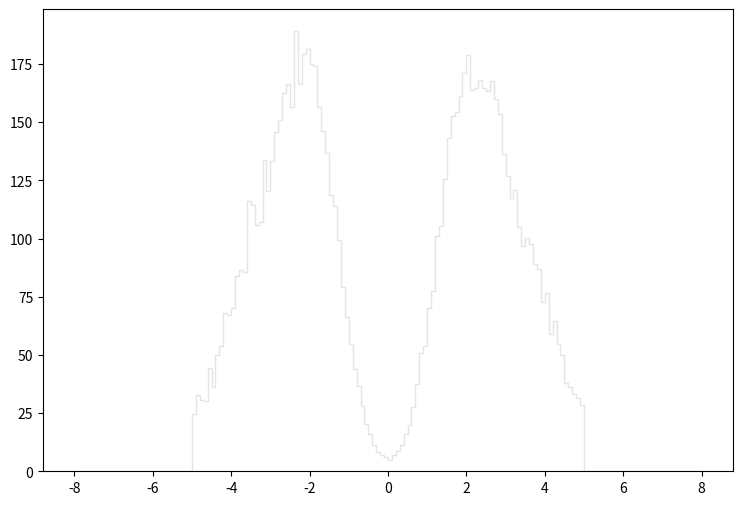

The matplotlib source for this figure: (Note: this script raises an exception after producing the figure.)
def selection_4():

    # Library import
    import numpy
    import matplotlib
    import matplotlib.pyplot   as plt
    import matplotlib.gridspec as gridspec

    # Library version
    matplotlib_version = matplotlib.__version__
    numpy_version      = numpy.__version__

    # Histo binning
    xBinning = numpy.linspace(-8.0,8.0,161,endpoint=True)

    # Creating data sequence: middle of each bin
    xData = numpy.array([-7.95,-7.85,-7.75,-7.65,-7.55,-7.45,-7.35,-7.25,-7.15,-7.05,-6.95,-6.85,-6.75,-6.65,-6.55,-6.45,-6.35,-6.25,-6.15,-6.05,-5.95,-5.85,-5.75,-5.65,-5.55,-5.45,-5.35,-5.25,-5.15,-5.05,-4.95,-4.85,-4.75,-4.65,-4.55,-4.45,-4.35,-4.25,-4.15,-4.05,-3.95,-3.85,-3.75,-3.65,-3.55,-3.45,-3.35,-3.25,-3.15,-3.05,-2.95,-2.85,-2.75,-2.65,-2.55,-2.45,-2.35,-2.25,-2.15,-2.05,-1.95,-1.85,-1.75,-1.65,-1.55,-1.45,-1.35,-1.25,-1.15,-1.05,-0.95,-0.85,-0.75,-0.65,-0.55,-0.45,-0.35,-0.25,-0.15,-0.05,0.05,0.15,0.25,0.35,0.45,0.55,0.65,0.75,0.85,0.95,1.05,1.15,1.25,1.35,1.45,1.55,1.65,1.75,1.85,1.95,2.05,2.15,2.25,2.35,2.45,2.55,2.65,2.75,2.85,2.95,3.05,3.15,3.25,3.35,3.45,3.55,3.65,3.75,3.85,3.95,4.05,4.15,4.25,4.35,4.45,4.55,4.65,4.75,4.85,4.95,5.05,5.15,5.25,5.35,5.45,5.55,5.65,5.75,5.85,5.95,6.05,6.15,6.25,6.35,6.45,6.55,6.65,6.75,6.85,6.95,7.05,7.15,7.25,7.35,7.45,7.55,7.65,7.75,7.85,7.95])

    # Creating weights for histo: y5_ETA_0
    y5_ETA_0_weights = numpy.array([0.0,0.0,0.0,0.0,0.0,0.0,0.0,0.0,0.0,0.0,0.0,0.0,0.0,0.0,0.0,0.0,0.0,0.0,0.0,0.0,0.0,0.0,0.0,0.0,0.0,0.0,0.0,0.0,0.0,0.0,2.80444751893,3.03781011247,3.83615660618,4.38066812446,4.99068758478,5.71534294368,6.09609060683,7.21786961441,7.94661696969,8.80228021269,9.76439136152,10.7305945067,11.7663975904,12.4910489493,14.1368714932,15.4961062907,16.5360053707,18.9924551975,19.9381903608,22.2759082927,23.5860151336,26.6279204425,29.059806291,31.5490120888,34.4926574846,36.7484954889,38.5703658771,39.262265265,40.9367637836,40.822123885,40.0606045587,39.7412728412,36.695275536,34.0177419048,30.3781011247,26.5665084968,22.5461200536,18.8655393098,15.3650984066,12.1184892789,9.21987584325,6.79617798747,4.53215199044,3.11150364728,1.91193710852,1.35104760474,0.773781715441,0.376655706776,0.24564502268,0.114634338584,0.110540262206,0.249739099058,0.409408437799,0.802440490087,1.35104760474,2.19442885861,3.22613794586,4.67953586005,6.62013414322,9.12161993017,11.7500216048,15.4510743306,18.943327241,22.8245158073,26.8940362071,30.521396998,34.5499734339,36.5396996736,38.558081888,40.1547644754,41.6245631751,40.5068841639,40.117924508,39.0002414968,36.8713193802,34.799713213,32.1508395564,29.1580662041,26.9677321419,24.0977786809,22.0384525027,20.2043021254,18.6526474981,17.2811287115,15.6107421893,13.7806878083,12.8472366341,11.7868655722,11.0826861952,9.87493126372,8.69174031048,7.98755693347,7.18511764338,6.38267835329,5.70715095093,4.91699564997,4.35201214981,3.92213253012,3.00505774145,2.8658586646,0.00409408437799,0.0,0.0,0.0,0.0,0.0,0.0,0.0,0.0,0.0,0.0,0.0,0.0,0.0,0.0,0.0,0.0,0.0,0.0,0.0,0.0,0.0,0.0,0.0,0.0,0.0,0.0,0.0,0.0,0.0])

    # Creating weights for histo: y5_ETA_1
    y5_ETA_1_weights = numpy.array([0.0,0.0,0.0,0.0,0.0,0.0,0.0,0.0,0.0,0.0,0.0,0.0,0.0,0.0,0.0,0.0,0.0,0.0,0.0,0.0,0.0,0.0,0.0,0.0,0.0,0.0,0.0,0.0,0.0,0.0,3.93611479101,4.26473215847,4.43522499762,4.3014525839,5.29733391243,5.21185718914,5.57721100316,5.68722408402,4.66509213722,4.94510140226,5.04095981651,4.74964364037,4.71473760768,4.88350016501,4.61655612987,4.20455279633,4.27712850628,3.77898357263,3.26841265209,2.49126498077,2.39286161034,2.18711828426,1.9689109211,1.66496128446,1.22724323938,0.984319280961,0.777774497949,0.534565363455,0.26743852725,0.157882569228,0.158031405507,0.121470991092,0.0607598877136,0.01214391491,0.0,0.0,0.0,0.0,0.0,0.0,0.0,0.0,0.0,0.0,0.0,0.0,0.0,0.0,0.0,0.0,0.0,0.0,0.0,0.0,0.0,0.0,0.0,0.0,0.0,0.0,0.0,0.0,0.0,0.0,0.0,0.0,0.0121713711182,0.0485590777727,0.0729028613824,0.0729094300449,0.303655048152,0.413100380285,0.534653079131,0.692819262377,0.923473439896,1.27589740254,1.4218663005,1.85912614132,2.06576104317,2.80647146249,2.90368926946,3.0494194526,3.60826964192,3.63322535251,4.20463290197,4.64223399281,4.88351618613,5.22536700534,5.09121809512,4.9823304985,5.15122523013,5.17566546093,5.22562734867,5.05435347953,5.07859344623,4.59291695547,4.34908339751,4.38652877899,3.92455194238,3.65781417927,0.0,0.0,0.0,0.0,0.0,0.0,0.0,0.0,0.0,0.0,0.0,0.0,0.0,0.0,0.0,0.0,0.0,0.0,0.0,0.0,0.0,0.0,0.0,0.0,0.0,0.0,0.0,0.0,0.0,0.0])

    # Creating weights for histo: y5_ETA_2
    y5_ETA_2_weights = numpy.array([0.0,0.0,0.0,0.0,0.0,0.0,0.0,0.0,0.0,0.0,0.0,0.0,0.0,0.0,0.0,0.0,0.0,0.0,0.0,0.0,0.0,0.0,0.0,0.0,0.0,0.0,0.0,0.0,0.0,0.0,3.70452284952,4.51797151678,6.26551425679,8.09246333568,9.91929671609,11.3447266528,13.3430251651,14.3368006405,16.3755398999,17.5102980924,18.1124466449,20.1201249973,20.5932697562,21.606833802,22.1989041913,21.9483013064,22.6599584602,21.6260728046,21.9758499384,20.4003921434,19.7586953748,19.5175549719,18.1228966959,16.3455533358,14.7788720962,13.7048266754,11.1746912236,9.71900200495,8.64445246948,7.55034989267,5.853375648,4.71927445744,3.72487958202,2.64032626102,1.76724577616,1.16476665669,0.883729702561,0.441776011384,0.381416533055,0.170698009624,0.0401193285656,0.0301184768247,0.0100697956324,0.0,0.0100230782432,0.0,0.0,0.0,0.0,0.0,0.0,0.0,0.0,0.0,0.0,0.0,0.0100325696498,0.0,0.0200494828175,0.0703875192098,0.160634391463,0.421673815518,0.522104632339,0.82335328267,1.31535069399,1.95762388884,2.43933074772,3.553301231,4.48781140503,5.69295558795,6.53545531449,8.03263896277,9.66863598193,11.5864786049,12.6602719682,14.5686603733,16.6461503558,17.9714887202,19.4062075912,19.6980611126,20.9640833509,20.9457575398,22.4602794301,21.5256052122,21.9375702733,22.3078838854,21.4264681522,21.1248133176,20.472335931,18.8441650868,18.7660272991,15.5213546279,14.2667700097,12.8610583978,11.0449891072,8.92558322201,7.51041326025,6.06385182446,4.60853036169,3.26316955075,0.0,0.0,0.0,0.0,0.0,0.0,0.0,0.0,0.0,0.0,0.0,0.0,0.0,0.0,0.0,0.0,0.0,0.0,0.0,0.0,0.0,0.0,0.0,0.0,0.0,0.0,0.0,0.0,0.0,0.0])

    # Creating weights for histo: y5_ETA_3
    y5_ETA_3_weights = numpy.array([0.0,0.0,0.0,0.0,0.0,0.0,0.0,0.0,0.0,0.0,0.0,0.0,0.0,0.0,0.0,0.0,0.0,0.0,0.0,0.0,0.0,0.0,0.0,0.0,0.0,0.0,0.0,0.0,0.0,0.0,0.308040025689,0.516998366614,0.709656430733,1.05595799183,1.55123194571,1.93579812975,3.30573370654,4.67014139023,5.7709099697,7.88199882099,9.8066781952,12.4248243868,15.1811536874,16.7658069003,19.3936056781,21.1768519144,23.5632791618,25.0156033806,26.1774481304,27.5844303818,28.1352209252,29.1622179084,28.531021647,27.9187405546,27.3534467567,25.7590353317,24.3219740617,22.24275987,20.6421490147,18.3817863304,16.5059589549,15.0048274253,12.8210801128,10.9569406541,9.13630283398,7.64553483445,6.14900209593,5.14865535069,3.91666928698,3.00868999155,2.08480261656,1.42472456604,1.08883244164,0.648938982298,0.412446558003,0.231033431798,0.154043291178,0.0660025643798,0.0275124869269,0.0164858047125,0.0110119311452,0.0385337862807,0.0275169597793,0.110038345104,0.225530279531,0.41799070126,0.610404200696,0.978992835813,1.38572990533,1.93591878708,3.00872533561,3.68016630009,5.03289744201,6.06679261183,7.58509241972,8.60273744443,11.0227659294,13.0794696076,14.7975852622,17.5234049154,19.1307839562,20.8297447523,21.995095471,24.8672192431,26.0051275292,27.2372622817,28.3708845921,29.1638185477,28.6788776548,28.3054005698,27.8429092524,26.1823272365,25.3241976987,23.8058450779,21.2251635958,18.8882749157,16.2964580217,14.4489221488,12.0947514394,9.80789289355,7.83800155311,5.88018407048,4.22423334592,3.19598144524,2.42552022155,1.41915157878,1.03408407776,0.742616600056,0.451078840476,0.324496141387,0.0,0.0,0.0,0.0,0.0,0.0,0.0,0.0,0.0,0.0,0.0,0.0,0.0,0.0,0.0,0.0,0.0,0.0,0.0,0.0,0.0,0.0,0.0,0.0,0.0,0.0,0.0,0.0,0.0,0.0])

    # Creating weights for histo: y5_ETA_4
    y5_ETA_4_weights = numpy.array([0.0,0.0,0.0,0.0,0.0,0.0,0.0,0.0,0.0,0.0,0.0,0.0,0.0,0.0,0.0,0.0,0.0,0.0,0.0,0.0,0.0,0.0,0.0,0.0,0.0,0.0,0.0,0.0,0.0,0.0,0.0167754902687,0.0157879160472,0.0315819046765,0.0365120277307,0.0513258655195,0.0789507032824,0.118418358978,0.175630180005,0.193426252888,0.291133619365,0.36216924286,0.598070783158,0.848618710292,1.20004365131,1.82674415431,2.42960125456,3.10563757978,3.87527825015,4.81476403406,5.52333617242,6.41059053452,7.24045398453,7.89477772197,8.59667603238,8.72178725876,9.14792219646,8.85585303869,9.02365271414,8.8571236714,8.47417822091,8.00558731584,7.50317834083,7.07379266772,6.47477151542,5.79959256666,5.2320967338,4.69518426868,4.13389730039,3.56655258063,2.89170792451,2.46524390497,2.07038096183,1.56217958515,1.24340910311,0.946382874452,0.702650669272,0.510213144997,0.358229319467,0.249648182893,0.209208793798,0.202294908453,0.236826817442,0.365182927116,0.563469490408,0.729244170138,0.929571241297,1.31439618603,1.63119337949,2.05271275388,2.48893018217,2.87469266946,3.47855946176,4.04007891175,4.73779255166,5.29947233385,5.87168995009,6.5062527435,6.95033286303,7.47945719138,7.97790195267,8.44542264029,8.6882617951,8.92501233449,9.1728257959,9.21823187582,8.92008211925,8.5241377354,7.8730086171,7.47138446495,6.45583628224,5.4810044625,4.69542075868,3.84981549215,3.07701467406,2.38827402589,1.77137302714,1.31056464721,0.878340693272,0.597059487787,0.42728451959,0.284239615213,0.184551945613,0.139142538803,0.0976930568278,0.0878399615356,0.0552575718869,0.0414516063766,0.0306072572388,0.0246765249549,0.00888474890999,0.0,0.0,0.0,0.0,0.0,0.0,0.0,0.0,0.0,0.0,0.0,0.0,0.0,0.0,0.0,0.0,0.0,0.0,0.0,0.0,0.0,0.0,0.0,0.0,0.0,0.0,0.0,0.0,0.0,0.0])

    # Creating weights for histo: y5_ETA_5
    y5_ETA_5_weights = numpy.array([0.0,0.0,0.0,0.0,0.0,0.0,0.0,0.0,0.0,0.0,0.0,0.0,0.0,0.0,0.0,0.0,0.0,0.0,0.0,0.0,0.0,0.0,0.0,0.0,0.0,0.0,0.0,0.0,0.0,0.0,0.00125909374465,0.00403076390904,0.00428457386403,0.00554696601382,0.00856989991166,0.00983431655563,0.013107023423,0.0184042444741,0.0249512185898,0.0315067187867,0.0345372705441,0.0511734514341,0.0728449414425,0.105119179581,0.131325136452,0.191312339322,0.292651516204,0.438620667258,0.622097453923,0.866877604731,1.14468621778,1.44842556053,1.80383191518,2.02092090658,2.32465664844,2.57336135723,2.74414584571,2.93796635728,2.94200494309,3.00854598576,2.95330330102,2.92576978009,2.80036756943,2.65489846043,2.49279129009,2.28609243492,2.11239003418,1.89159213744,1.7350327213,1.50137768613,1.28053457835,1.10912353694,0.960193583152,0.759988313067,0.627171492495,0.510945921845,0.392746589401,0.316347460382,0.249798895884,0.223094297294,0.238220229533,0.249306815767,0.302983598264,0.392725784322,0.505678636102,0.621628939558,0.766063395994,0.936503000283,1.12650618004,1.28159483716,1.51829941673,1.66723417168,1.94954628404,2.07859938589,2.30424126505,2.47969089228,2.61355276795,2.73354165723,2.93263305542,2.94451435564,3.01056207788,2.91729011021,2.87741717723,2.79047955576,2.61405289003,2.3468932764,2.06698134993,1.75902497781,1.4666184014,1.15957785283,0.874491463274,0.621887802747,0.422224664996,0.286609961461,0.202170229732,0.133357192477,0.0907601145343,0.0698268447254,0.0529401226783,0.0461278598057,0.0279881158961,0.0211712238935,0.0156289030136,0.0156310835458,0.0100867941854,0.00907837603063,0.00630263047143,0.00479002524465,0.00176424865291,0.00176500923857,0.0,0.0,0.0,0.0,0.0,0.0,0.0,0.0,0.0,0.0,0.0,0.0,0.0,0.0,0.0,0.0,0.0,0.0,0.0,0.0,0.0,0.0,0.0,0.0,0.0,0.0,0.0,0.0,0.0,0.0])

    # Creating weights for histo: y5_ETA_6
    y5_ETA_6_weights = numpy.array([0.0,0.0,0.0,0.0,0.0,0.0,0.0,0.0,0.0,0.0,0.0,0.0,0.0,0.0,0.0,0.0,0.0,0.0,0.0,0.0,0.0,0.0,0.0,0.0,0.0,0.0,0.0,0.0,0.0,0.0,0.000571060280776,0.000861045877697,0.00143070442833,0.000861312288396,0.00143061445849,0.00343224951106,0.0025761214849,0.00457072089582,0.0054381021499,0.0071530622958,0.00945391804969,0.0120297576291,0.0185969163196,0.0177432424708,0.0257665030764,0.0286232055107,0.04236450943,0.0544003750117,0.0896143213081,0.131958367597,0.20267546325,0.267436155486,0.397387495838,0.52825083049,0.657017667888,0.757546070799,0.927157816996,1.06961246624,1.16520342418,1.24801766488,1.26976137639,1.28407057995,1.22997071421,1.21234862113,1.12734111562,1.02872817065,0.937642502533,0.844529913843,0.734075638081,0.63021665158,0.521069837557,0.42604059133,0.368471088609,0.27201222159,0.200399126277,0.151732139435,0.0993670521959,0.0667152170806,0.0526760530039,0.0369338997686,0.0355316498023,0.0501170807705,0.0687163562993,0.110209757724,0.161484070591,0.214434021784,0.27744370096,0.329833240003,0.450372235371,0.530260356898,0.62963314717,0.746901638809,0.861205424217,0.95462990836,1.04939324372,1.13372497575,1.22653986423,1.24998900409,1.258396186,1.24120094984,1.17992448969,1.15925541795,1.06220694857,0.914368304037,0.814759692811,0.637024469601,0.52367466442,0.383288921676,0.268245484199,0.194056852205,0.130283529003,0.0815755059165,0.0595758701874,0.0463707665339,0.0266338223513,0.024899513691,0.0197479105067,0.0146140313814,0.0163310258454,0.00687259930691,0.00744461856624,0.00628972668563,0.00601140897763,0.00285851982507,0.00429369675422,0.000860232350391,0.000855086075421,0.000572868674603,0.000571706564142,0.000286302131617,0.0,0.0,0.0,0.0,0.0,0.0,0.0,0.0,0.0,0.0,0.0,0.0,0.0,0.0,0.0,0.0,0.0,0.0,0.0,0.0,0.0,0.0,0.0,0.0,0.0,0.0,0.0,0.0,0.0,0.0])

    # Creating weights for histo: y5_ETA_7
    y5_ETA_7_weights = numpy.array([0.0,0.0,0.0,0.0,0.0,0.0,0.0,0.0,0.0,0.0,0.0,0.0,0.0,0.0,0.0,0.0,0.0,0.0,0.0,0.0,0.0,0.0,0.0,0.0,0.0,0.0,0.0,0.0,0.0,0.0,0.0,6.48529792357e-05,0.000129583291113,0.000151097184415,0.000172749293278,6.4814506863e-05,0.000302607003887,0.000324072366679,0.000626589224516,0.000432087073372,0.000883955987006,0.00103673824458,0.0010348737175,0.00149013264227,0.00174963801607,0.00235437929142,0.00267662815983,0.00310788082695,0.00460110299354,0.00482955261315,0.00654451101222,0.00839997738944,0.0137088085959,0.0209851957307,0.0322578775295,0.0503745010687,0.0682584966706,0.0920873120322,0.118311682182,0.136324882931,0.156725591959,0.164642979952,0.174219583313,0.175157630282,0.166028781638,0.15765060526,0.140054984818,0.127376284478,0.103442068226,0.0867451842026,0.0709309016704,0.0505745322614,0.0376618126089,0.0262415737545,0.0170331401045,0.0095900477364,0.00520366919683,0.00215847528748,0.00103670765108,0.000302379061365,0.000583006899311,0.000797365907652,0.00276478772759,0.00591897453934,0.00950254613841,0.0162613583247,0.0241178945908,0.0378713194045,0.0504830032178,0.0689219146007,0.0840549260103,0.107206535413,0.12648362485,0.14367641692,0.158357356996,0.169637850614,0.171963836624,0.176178363517,0.168013880633,0.153512478297,0.139932024097,0.117058312629,0.0928702541528,0.0712894323331,0.0505236967624,0.0343534358195,0.0208185994606,0.0122000629526,0.00790308029345,0.00580783212933,0.00503275211887,0.00373555255843,0.00379808525126,0.00323955398932,0.00235463703117,0.00170628032258,0.00168332681656,0.00120929773244,0.000669705522723,0.0006479552213,0.000604669611127,0.000603253090215,0.000561552893831,0.000259106610586,0.000259359530814,0.000194608725483,0.00012967276662,0.000129673101892,0.000129660361585,6.4871377244e-05,0.0,0.0,0.0,0.0,0.0,0.0,0.0,0.0,0.0,0.0,0.0,0.0,0.0,0.0,0.0,0.0,0.0,0.0,0.0,0.0,0.0,0.0,0.0,0.0,0.0,0.0,0.0,0.0,0.0,0.0])

    # Creating weights for histo: y5_ETA_8
    y5_ETA_8_weights = numpy.array([0.0,0.0,0.0,0.0,0.0,0.0,0.0,0.0,0.0,0.0,0.0,0.0,0.0,0.0,0.0,0.0,0.0,0.0,0.0,0.0,0.0,0.0,0.0,0.0,0.0,0.0,0.0,0.0,0.0,0.0,0.0,0.0,0.0,0.0,0.0,2.83530402691e-05,2.84324441191e-05,0.0,2.84005756579e-05,2.84005756579e-05,0.000141479810811,5.68041064994e-05,0.000255476504213,0.000198874642156,0.000226190190266,0.000423114856819,0.000254406698087,0.000369126624387,0.000482120961127,0.000594538665832,0.000679725616889,0.00102064761359,0.000849995716325,0.00110444191586,0.0018157835411,0.00258277097456,0.00532592970705,0.00913596165708,0.0130855302437,0.0192275078853,0.0242104818651,0.0318344988799,0.0364832698217,0.0400239063532,0.0373869471145,0.0379388833204,0.0337140252835,0.0295127790143,0.0242113877253,0.017485642542,0.0126723287652,0.00774250056781,0.00577691595378,0.00278425211826,0.00175244757322,0.000763872462156,0.000198712032813,2.83716623802e-05,0.0,0.0,0.0,0.0,5.68118582872e-05,0.000226965963059,0.000737887637629,0.00167229081968,0.00314533544598,0.00592389400971,0.00884658830716,0.0133805377475,0.018064754556,0.0228051510363,0.0289967802156,0.0338274508692,0.0351780736779,0.0386609430546,0.0378546680159,0.035940095215,0.0300539191478,0.0249155381566,0.0176822290702,0.0132152791343,0.00856460588601,0.00592589878244,0.00294810590547,0.00175522158466,0.00135672771291,0.000709624203276,0.000653086196943,0.00042196441428,0.000509521006695,0.000395745402599,0.000426028905349,0.000342291182219,0.000227094417015,0.000368579098681,0.000141968990206,0.000255480068253,0.000170479338308,0.000170571706355,5.6884535011e-05,5.6805131161e-05,2.84005756579e-05,0.00014206906549,0.0,2.84112677791e-05,2.83716623802e-05,2.84520908918e-05,0.0,2.83716623802e-05,0.0,0.0,0.0,0.0,0.0,0.0,0.0,0.0,0.0,0.0,0.0,0.0,0.0,0.0,0.0,0.0,0.0,0.0,0.0,0.0,0.0,0.0,0.0,0.0,0.0,0.0,0.0,0.0,0.0,0.0])

    # Creating weights for histo: y5_ETA_9
    y5_ETA_9_weights = numpy.array([0.0,0.0,0.0,0.0,0.0,0.0,0.0,0.0,0.0,0.0,0.0,0.0,0.0,0.0,0.0,0.0,0.0,0.0,0.0,0.0,0.0,0.0,0.0,0.0,0.0,0.0,0.0,0.0,0.0,0.0,2.61044184661,10.4202956717,10.4180422915,2.60497489995,10.4224375366,2.59814015914,2.60470726297,0.0,5.21281459223,0.0,2.60491145153,2.60300492261,2.60874988872,2.61303900198,7.81121585124,7.81489585965,2.60300492261,0.0,13.0399694559,0.0,2.60491145153,5.22349315374,0.0,2.60667147227,2.60874988872,0.0,10.4310011508,2.60604506331,2.60197552005,0.0,0.0,0.0,0.0,0.0,0.0,0.0,0.0,0.0,0.0,0.0,0.0,0.0,0.0,0.0,0.0,0.0,0.0,0.0,0.0,0.0,0.0,0.0,0.0,0.0,0.0,0.0,0.0,0.0,0.0,0.0,0.0,0.0,0.0,0.0,0.0,0.0,0.0,0.0,0.0,0.0,2.60457267541,0.0,0.0,2.61044184661,0.0,5.21621388945,2.60966469959,0.0,5.21616389978,2.60470726297,0.0,2.60133257605,7.8155918696,0.0,0.0,10.4400492801,7.82094460911,2.6035159708,2.60470726297,0.0,10.4209378467,0.0,5.21501413749,5.21415662247,5.21675608505,5.21415662247,2.60604506331,5.22102827872,10.4298475431,7.82003710442,0.0,0.0,0.0,0.0,0.0,0.0,0.0,0.0,0.0,0.0,0.0,0.0,0.0,0.0,0.0,0.0,0.0,0.0,0.0,0.0,0.0,0.0,0.0,0.0,0.0,0.0,0.0,0.0,0.0,0.0])

    # Creating weights for histo: y5_ETA_10
    y5_ETA_10_weights = numpy.array([0.0,0.0,0.0,0.0,0.0,0.0,0.0,0.0,0.0,0.0,0.0,0.0,0.0,0.0,0.0,0.0,0.0,0.0,0.0,0.0,0.0,0.0,0.0,0.0,0.0,0.0,0.0,0.0,0.0,0.0,8.43199244658,7.37417326586,3.15627328046,7.37242648333,8.42784479996,7.37060659757,11.5899905786,13.6882957786,17.9047363926,17.9089917703,13.6950943793,16.8505723736,14.741898057,8.42060373229,24.2293973136,18.9630365157,9.48010813493,6.31498436139,15.8070621889,10.5403705027,15.7924299996,11.5844154952,17.9049980252,21.059929669,15.79371123,11.5888440121,28.4238569395,11.5821954654,21.0667744402,25.271884053,17.9023970891,17.8937516699,12.6357823536,7.3733498926,5.26706489752,3.15965565166,4.21191975613,5.26752660215,0.0,0.0,0.0,0.0,0.0,0.0,0.0,0.0,0.0,0.0,0.0,0.0,0.0,0.0,0.0,0.0,0.0,0.0,0.0,0.0,0.0,0.0,1.05407975795,0.0,5.26421387141,4.21098095671,4.21108099271,9.48257055964,6.31438029783,4.21168505628,10.5274273828,12.6333853371,13.6898078613,9.47827670655,16.851161047,17.9047787155,16.8577095577,8.4195379641,21.0647929578,24.2179316485,16.8502222476,12.6317770659,15.8025182458,14.7498009013,11.5816529624,13.7046247325,11.5831727402,11.5876897505,16.8499221395,13.6906889476,18.9571805619,17.9103268662,15.8055962767,14.747727078,22.1197957402,15.80666974,15.805076859,8.42579790942,13.6961409098,10.5363883002,6.32292183355,8.43101517178,0.0,0.0,0.0,0.0,0.0,0.0,0.0,0.0,0.0,0.0,0.0,0.0,0.0,0.0,0.0,0.0,0.0,0.0,0.0,0.0,0.0,0.0,0.0,0.0,0.0,0.0,0.0,0.0,0.0,0.0])

    # Creating weights for histo: y5_ETA_11
    y5_ETA_11_weights = numpy.array([0.0,0.0,0.0,0.0,0.0,0.0,0.0,0.0,0.0,0.0,0.0,0.0,0.0,0.0,0.0,0.0,0.0,0.0,0.0,0.0,0.0,0.0,0.0,0.0,0.0,0.0,0.0,0.0,0.0,0.0,2.7636220316,2.30392106087,1.61246244355,1.84179516933,3.22420521088,1.15151347048,6.45030471103,7.36958830745,8.98089458134,8.52074751125,9.67294415543,14.5112394385,14.508288497,14.971855278,18.428760285,18.4274192973,18.6564438648,20.726348733,20.2698596008,21.1918559117,21.4253837389,27.6366698735,26.2597982265,27.6360512516,33.849980938,28.0984422668,31.7867195305,33.4066288747,34.7800462295,34.7826283033,36.6203693862,37.5448209726,30.6385074258,32.9384051393,31.7874803201,26.4849957919,26.4914279221,20.496751652,15.8924222266,11.9820097678,8.98113280839,6.21977393375,5.7608448955,4.14560019057,1.15200452559,1.38244039629,0.0,0.0,0.230000568406,0.229459447194,0.0,0.460966263746,0.461235614005,0.691040951503,1.6116132794,1.38323038792,2.76498991594,7.36739431318,12.4421568379,8.52329116134,14.5138599361,14.9661570407,21.6573784598,18.6546610043,27.1796850753,33.62351539,37.0846969567,35.2425525158,32.474473333,37.5460313197,40.7715218039,35.2411423654,28.0959908336,28.0972319197,30.8599663634,34.3181739345,32.715751224,29.2505812754,29.4738230735,25.7981641586,21.4223098415,16.8202819967,21.4247920137,16.8148335136,16.3575374833,13.8241542087,13.585773466,17.2814127139,14.2837595044,9.67406612798,8.2920072792,8.29606098139,5.52895007625,5.2982925007,3.91405886952,3.45270260504,2.07207849787,1.84486560859,2.30382269615,1.8429928366,0.0,0.0,0.0,0.0,0.0,0.0,0.0,0.0,0.0,0.0,0.0,0.0,0.0,0.0,0.0,0.0,0.0,0.0,0.0,0.0,0.0,0.0,0.0,0.0,0.0,0.0,0.0,0.0,0.0,0.0])

    # Creating weights for histo: y5_ETA_12
    y5_ETA_12_weights = numpy.array([0.0,0.0,0.0,0.0,0.0,0.0,0.0,0.0,0.0,0.0,0.0,0.0,0.0,0.0,0.0,0.0,0.0,0.0,0.0,0.0,0.0,0.0,0.0,0.0,0.0,0.0,0.0,0.0,0.0,0.0,0.0830911992433,0.359813453512,0.276973626443,0.22161165571,0.359907015974,0.470673045158,0.526358483482,0.692223723688,0.775457767266,0.941506900799,0.941107182878,0.913886354013,1.27379060005,2.21473889601,2.82416830431,3.29489290115,4.07041337681,5.31729091925,6.36851827333,7.94726556267,9.44275687973,11.5470274383,14.4017789725,16.1436911939,16.9483283694,17.9430720035,20.4913179895,21.0727402133,23.5097999855,24.1995692334,27.1375344213,27.6917842902,26.0574996775,26.1407864269,26.693728268,23.287573749,25.1442461781,22.2911835387,18.9124976045,17.5007508466,15.3120932563,12.8217890567,11.1051833268,9.16565887523,7.72461614075,6.00920302454,4.59641753863,3.54508246461,2.71338873319,2.27045126432,1.85569410122,2.35456207127,3.18439109359,3.71107312161,5.34399392297,6.72946086264,9.19265426165,10.6330352879,13.4574521175,14.5927702734,17.776152262,18.1654482784,22.8736021721,24.1457708176,27.636170024,26.8051222275,28.3274973639,27.6085821779,27.5799171324,26.6371483695,25.3384152173,22.4566336725,21.7649100771,19.8832004562,18.5524052333,17.8890889249,15.6449055527,13.845520896,12.0183829662,10.2184981813,7.67130631182,5.98077650177,4.81824751958,4.07020563121,2.76937848034,2.40957772239,2.10506922499,1.55065931496,1.16316799227,0.720169353864,0.941293384489,0.858189374267,0.498540578378,0.775228862394,0.636777577517,0.664466603407,0.249253669541,0.304648610269,0.304870128632,0.138511223329,0.0,0.0,0.0,0.0,0.0,0.0,0.0,0.0,0.0,0.0,0.0,0.0,0.0,0.0,0.0,0.0,0.0,0.0,0.0,0.0,0.0,0.0,0.0,0.0,0.0,0.0,0.0,0.0,0.0,0.0])

    # Creating weights for histo: y5_ETA_13
    y5_ETA_13_weights = numpy.array([0.0,0.0,0.0,0.0,0.0,0.0,0.0,0.0,0.0,0.0,0.0,0.0,0.0,0.0,0.0,0.0,0.0,0.0,0.0,0.0,0.0,0.0,0.0,0.0,0.0,0.0,0.0,0.0,0.0,0.0,0.0201381283105,0.0201727966049,0.0503384787489,0.0807282152891,0.0403182129639,0.171412839465,0.141117010128,0.0806257214169,0.181368762886,0.171334679543,0.191634959349,0.161383732142,0.1713752159,0.201585664018,0.322676864313,0.483978370761,0.554461689379,0.796507249423,1.17974998206,1.39167381278,2.12726244262,2.75289559775,3.82115178678,5.08097867167,5.87771348298,6.94547389052,7.71293392749,9.41674739708,9.81124867805,12.3802827697,12.7740255111,12.995088227,15.5254489351,14.5282909673,14.7495782109,14.4689124865,13.4895771654,13.3778351782,12.7538544257,11.1104146408,10.102685665,9.12463682699,8.27734808135,6.38266784063,5.62584252901,4.38535233588,3.75111066641,2.89345420136,2.72170262844,2.45985596834,2.18805059339,2.79279356763,3.0343198618,3.86153643567,4.74885786784,5.48472685391,6.83574051621,7.93405125829,9.41549125549,10.575280116,11.5648041412,12.7635091179,13.2874475981,14.0146322159,14.8711083933,14.6792706915,14.7287335424,15.7075227151,14.2770929896,13.087235619,10.9584397127,10.0211881691,9.23400610228,7.96461130215,7.07731414325,6.21111652218,4.84021455811,3.84110077172,2.78259333377,2.21788304605,1.45163121097,1.11929073406,0.816348218324,0.574782115997,0.413475390796,0.312460913513,0.191576339408,0.211712410559,0.20164258483,0.161250775319,0.231860800393,0.121018744591,0.181537280046,0.070596553411,0.131027826468,0.0402782045507,0.0907159366906,0.0706077191141,0.0504680737244,0.0100724654469,0.0,0.0,0.0,0.0,0.0,0.0,0.0,0.0,0.0,0.0,0.0,0.0,0.0,0.0,0.0,0.0,0.0,0.0,0.0,0.0,0.0,0.0,0.0,0.0,0.0,0.0,0.0,0.0,0.0,0.0])

    # Creating weights for histo: y5_ETA_14
    y5_ETA_14_weights = numpy.array([0.0,0.0,0.0,0.0,0.0,0.0,0.0,0.0,0.0,0.0,0.0,0.0,0.0,0.0,0.0,0.0,0.0,0.0,0.0,0.0,0.0,0.0,0.0,0.0,0.0,0.0,0.0,0.0,0.0,0.0,0.0113211000875,0.0169797206578,0.0141262505944,0.0311415905255,0.0395854089616,0.0311352807817,0.0339503691351,0.0396119175804,0.036779739055,0.0565812425505,0.0480883658563,0.065078389864,0.0820358263534,0.110331872469,0.0820295935576,0.121660478843,0.164102778211,0.172586959771,0.175364901431,0.254625402359,0.373480045858,0.594144714174,0.814758750643,1.21654900107,1.50247311811,1.98029693567,2.58302405565,3.15735771322,3.69783690207,4.31159029935,4.99064954507,5.8649915143,5.98929731476,6.1648813259,6.22148049735,6.22425832359,6.19863076047,5.64972152305,5.14337997191,4.59755635311,3.99772286626,3.5536515612,2.61712360405,2.19810236666,1.73985414454,1.26735590465,0.976082356024,0.625267525516,0.464118977052,0.376263450833,0.319676898864,0.446993793715,0.625260215447,0.913775944343,1.33821317342,1.80204359511,2.19558462499,2.81500101734,3.50250762495,4.03704719033,4.4929223332,5.13762810179,5.55092016875,5.78865515641,6.09696693703,6.50981655245,6.39086633941,6.09391209765,5.78838583808,4.93136873249,4.65392852769,3.55900291648,3.06962149502,2.50374905,2.13319395514,1.50799760661,1.13453464323,0.794972702172,0.616715514211,0.330928941883,0.251883433933,0.155561539639,0.1386172228,0.132910521212,0.107525729332,0.118784813102,0.0537723292817,0.0763835655432,0.0877168272771,0.0650558825461,0.0622780563078,0.0480991001155,0.0594272448012,0.0367986298124,0.0197824665367,0.0226153837638,0.0283150599903,0.0141389431827,0.0113149403925,0.0141478730092,0.0,0.0,0.0,0.0,0.0,0.0,0.0,0.0,0.0,0.0,0.0,0.0,0.0,0.0,0.0,0.0,0.0,0.0,0.0,0.0,0.0,0.0,0.0,0.0,0.0,0.0,0.0,0.0,0.0,0.0])

    # Creating weights for histo: y5_ETA_15
    y5_ETA_15_weights = numpy.array([0.0,0.0,0.0,0.0,0.0,0.0,0.0,0.0,0.0,0.0,0.0,0.0,0.0,0.0,0.0,0.0,0.0,0.0,0.0,0.0,0.0,0.0,0.0,0.0,0.0,0.0,0.0,0.0,0.0,0.0,0.00152608439442,0.0,0.00151080020176,0.00152460028573,0.0,0.00458249518185,0.00304259888731,0.00304808630831,0.00304283875519,0.00761650608985,0.00608279436929,0.00458288629648,0.00607886668035,0.00459008587791,0.00305711148524,0.0030398079122,0.00914086650769,0.0167623223836,0.0167235772211,0.0152242020567,0.0151958432919,0.0213152984545,0.0334583207059,0.0471479827298,0.0609629786784,0.12335885485,0.178264023231,0.231635927723,0.376216237148,0.47221904577,0.600174147439,0.681102736421,0.822440102919,0.821174238552,0.83768234824,0.851423705929,0.836254366267,0.769425755188,0.668895824236,0.624632873188,0.490464956938,0.365466729155,0.274153396793,0.176765853314,0.123465791026,0.0852578143984,0.0396174190586,0.0396583502092,0.00916638821448,0.00457166213366,0.0015450457736,0.0137334763157,0.0334795779634,0.0487168723166,0.0669901969582,0.138743839287,0.187285773473,0.292369294935,0.3837652222,0.482867643824,0.636795947449,0.6564658231,0.720387660778,0.824013541725,0.880215650953,0.92879575131,0.871338530412,0.83929265344,0.682428981326,0.632074567579,0.449438095449,0.388615279966,0.287822085147,0.201142456806,0.0868694784555,0.0700180150209,0.0412256209832,0.0334554375648,0.0182860033727,0.0152542268991,0.0121566580909,0.0121733661299,0.00914519712741,0.00763714181777,0.00762492746141,0.00607840112396,0.00761601926439,0.00454354087342,0.0060908234446,0.00303227866012,0.00763845931872,0.00152269670363,0.00151846061313,0.00153117006626,0.00303689759395,0.00151846061313,0.00304667664138,0.0,0.0,0.0,0.0,0.0,0.0,0.0,0.0,0.0,0.0,0.0,0.0,0.0,0.0,0.0,0.0,0.0,0.0,0.0,0.0,0.0,0.0,0.0,0.0,0.0,0.0,0.0,0.0,0.0,0.0,0.0,0.0,0.0])

    # Creating weights for histo: y5_ETA_16
    y5_ETA_16_weights = numpy.array([0.0,0.0,0.0,0.0,0.0,0.0,0.0,0.0,0.0,0.0,0.0,0.0,0.0,0.0,0.0,0.0,0.0,0.0,0.0,0.0,0.0,0.0,0.0,0.0,0.0,0.0,0.0,0.0,0.0,0.0,0.000180820862679,0.0,0.0,0.0,0.0,0.000180751848362,0.0007216648493,0.00054240863209,0.000541520920025,0.000721484611015,0.0,0.000541656868988,0.000361052985474,0.00090204755579,0.000360488855048,0.00126606072402,0.00108264901302,0.0010831446683,0.000903219489766,0.0009041333903,0.0016241252586,0.00144562658136,0.00198635375971,0.00325012337783,0.00180667005426,0.00505462094456,0.0119219961409,0.0209396333309,0.0386417018101,0.0648151506828,0.0933496440614,0.134870344371,0.156558363262,0.18886857912,0.204945757098,0.198059614783,0.196434427736,0.180918876875,0.158156399029,0.121345271183,0.0944265293005,0.0606647405386,0.03863761949,0.0236582351623,0.00993176109604,0.00325057397355,0.00180473441832,0.000541618356534,0.0,0.0,0.0,0.0,0.00126442702572,0.00180415557613,0.00505536423492,0.0111917615003,0.0204037787482,0.0388197833975,0.0613873882257,0.0960551824684,0.117163126777,0.147894717145,0.172620559896,0.200443343124,0.209269819898,0.210006216531,0.189237875042,0.170632816607,0.133620846313,0.0942581143391,0.0691565440865,0.0389957467999,0.0213071114646,0.0108322438908,0.0039733837981,0.00288824688056,0.00126323121402,0.000540939381969,0.00162529103058,0.000542264980637,0.00144602364476,0.00162400047825,0.00126372070731,0.000722850262635,0.000721525049092,0.000722586452325,0.000361275664483,0.000904168051508,0.000180751848362,0.000722651923497,0.000541901423071,0.000180467741989,0.000180182788341,0.0,0.000540711388242,0.0,0.000542173706121,0.0,0.0,0.0,0.0,0.0,0.0,0.0,0.0,0.0,0.0,0.0,0.0,0.0,0.0,0.0,0.0,0.0,0.0,0.0,0.0,0.0,0.0,0.0,0.0,0.0,0.0,0.0,0.0,0.0,0.0,0.0,0.0,0.0])

    # Creating a new Canvas
    fig   = plt.figure(figsize=(12,6),dpi=80)
    frame = gridspec.GridSpec(1,1,right=0.7)
    pad   = fig.add_subplot(frame[0])

    # Creating a new Stack
    pad.hist(x=xData, bins=xBinning, weights=y5_ETA_0_weights+y5_ETA_1_weights+y5_ETA_2_weights+y5_ETA_3_weights+y5_ETA_4_weights+y5_ETA_5_weights+y5_ETA_6_weights+y5_ETA_7_weights+y5_ETA_8_weights+y5_ETA_9_weights+y5_ETA_10_weights+y5_ETA_11_weights+y5_ETA_12_weights+y5_ETA_13_weights+y5_ETA_14_weights+y5_ETA_15_weights+y5_ETA_16_weights,\
             label="$bg\_dip\_1600\_inf$", histtype="step", rwidth=1.0,\
             color=None, edgecolor="#e5e5e5", linewidth=1, linestyle="solid",\
             bottom=None, cumulative=False, normed=False, align="mid", orientation="vertical")

    pad.hist(x=xData, bins=xBinning, weights=y5_ETA_0_weights+y5_ETA_1_weights+y5_ETA_2_weights+y5_ETA_3_weights+y5_ETA_4_weights+y5_ETA_5_weights+y5_ETA_6_weights+y5_ETA_7_weights+y5_ETA_8_weights+y5_ETA_9_weights+y5_ETA_10_weights+y5_ETA_11_weights+y5_ETA_12_weights+y5_ETA_13_weights+y5_ETA_14_weights+y5_ETA_15_weights,\
             label="$bg\_dip\_1200\_1600$", histtype="step", rwidth=1.0,\
             color=None, edgecolor="#f2f2f2", linewidth=1, linestyle="solid",\
             bottom=None, cumulative=False, normed=False, align="mid", orientation="vertical")

    pad.hist(x=xData, bins=xBinning, weights=y5_ETA_0_weights+y5_ETA_1_weights+y5_ETA_2_weights+y5_ETA_3_weights+y5_ETA_4_weights+y5_ETA_5_weights+y5_ETA_6_weights+y5_ETA_7_weights+y5_ETA_8_weights+y5_ETA_9_weights+y5_ETA_10_weights+y5_ETA_11_weights+y5_ETA_12_weights+y5_ETA_13_weights+y5_ETA_14_weights,\
             label="$bg\_dip\_800\_1200$", histtype="step", rwidth=1.0,\
             color=None, edgecolor="#ccc6aa", linewidth=1, linestyle="solid",\
             bottom=None, cumulative=False, normed=False, align="mid", orientation="vertical")

    pad.hist(x=xData, bins=xBinning, weights=y5_ETA_0_weights+y5_ETA_1_weights+y5_ETA_2_weights+y5_ETA_3_weights+y5_ETA_4_weights+y5_ETA_5_weights+y5_ETA_6_weights+y5_ETA_7_weights+y5_ETA_8_weights+y5_ETA_9_weights+y5_ETA_10_weights+y5_ETA_11_weights+y5_ETA_12_weights+y5_ETA_13_weights,\
             label="$bg\_dip\_600\_800$", histtype="step", rwidth=1.0,\
             color=None, edgecolor="#ccc6aa", linewidth=1, linestyle="solid",\
             bottom=None, cumulative=False, normed=False, align="mid", orientation="vertical")

    pad.hist(x=xData, bins=xBinning, weights=y5_ETA_0_weights+y5_ETA_1_weights+y5_ETA_2_weights+y5_ETA_3_weights+y5_ETA_4_weights+y5_ETA_5_weights+y5_ETA_6_weights+y5_ETA_7_weights+y5_ETA_8_weights+y5_ETA_9_weights+y5_ETA_10_weights+y5_ETA_11_weights+y5_ETA_12_weights,\
             label="$bg\_dip\_400\_600$", histtype="step", rwidth=1.0,\
             color=None, edgecolor="#c1bfa8", linewidth=1, linestyle="solid",\
             bottom=None, cumulative=False, normed=False, align="mid", orientation="vertical")

    pad.hist(x=xData, bins=xBinning, weights=y5_ETA_0_weights+y5_ETA_1_weights+y5_ETA_2_weights+y5_ETA_3_weights+y5_ETA_4_weights+y5_ETA_5_weights+y5_ETA_6_weights+y5_ETA_7_weights+y5_ETA_8_weights+y5_ETA_9_weights+y5_ETA_10_weights+y5_ETA_11_weights,\
             label="$bg\_dip\_200\_400$", histtype="step", rwidth=1.0,\
             color=None, edgecolor="#bab5a3", linewidth=1, linestyle="solid",\
             bottom=None, cumulative=False, normed=False, align="mid", orientation="vertical")

    pad.hist(x=xData, bins=xBinning, weights=y5_ETA_0_weights+y5_ETA_1_weights+y5_ETA_2_weights+y5_ETA_3_weights+y5_ETA_4_weights+y5_ETA_5_weights+y5_ETA_6_weights+y5_ETA_7_weights+y5_ETA_8_weights+y5_ETA_9_weights+y5_ETA_10_weights,\
             label="$bg\_dip\_100\_200$", histtype="step", rwidth=1.0,\
             color=None, edgecolor="#b2a596", linewidth=1, linestyle="solid",\
             bottom=None, cumulative=False, normed=False, align="mid", orientation="vertical")

    pad.hist(x=xData, bins=xBinning, weights=y5_ETA_0_weights+y5_ETA_1_weights+y5_ETA_2_weights+y5_ETA_3_weights+y5_ETA_4_weights+y5_ETA_5_weights+y5_ETA_6_weights+y5_ETA_7_weights+y5_ETA_8_weights+y5_ETA_9_weights,\
             label="$bg\_dip\_0\_100$", histtype="step", rwidth=1.0,\
             color=None, edgecolor="#b7a39b", linewidth=1, linestyle="solid",\
             bottom=None, cumulative=False, normed=False, align="mid", orientation="vertical")

    pad.hist(x=xData, bins=xBinning, weights=y5_ETA_0_weights+y5_ETA_1_weights+y5_ETA_2_weights+y5_ETA_3_weights+y5_ETA_4_weights+y5_ETA_5_weights+y5_ETA_6_weights+y5_ETA_7_weights+y5_ETA_8_weights,\
             label="$bg\_vbf\_1600\_inf$", histtype="step", rwidth=1.0,\
             color=None, edgecolor="#ad998c", linewidth=1, linestyle="solid",\
             bottom=None, cumulative=False, normed=False, align="mid", orientation="vertical")

    pad.hist(x=xData, bins=xBinning, weights=y5_ETA_0_weights+y5_ETA_1_weights+y5_ETA_2_weights+y5_ETA_3_weights+y5_ETA_4_weights+y5_ETA_5_weights+y5_ETA_6_weights+y5_ETA_7_weights,\
             label="$bg\_vbf\_1200\_1600$", histtype="step", rwidth=1.0,\
             color=None, edgecolor="#9b8e82", linewidth=1, linestyle="solid",\
             bottom=None, cumulative=False, normed=False, align="mid", orientation="vertical")

    pad.hist(x=xData, bins=xBinning, weights=y5_ETA_0_weights+y5_ETA_1_weights+y5_ETA_2_weights+y5_ETA_3_weights+y5_ETA_4_weights+y5_ETA_5_weights+y5_ETA_6_weights,\
             label="$bg\_vbf\_800\_1200$", histtype="step", rwidth=1.0,\
             color=None, edgecolor="#876656", linewidth=1, linestyle="solid",\
             bottom=None, cumulative=False, normed=False, align="mid", orientation="vertical")

    pad.hist(x=xData, bins=xBinning, weights=y5_ETA_0_weights+y5_ETA_1_weights+y5_ETA_2_weights+y5_ETA_3_weights+y5_ETA_4_weights+y5_ETA_5_weights,\
             label="$bg\_vbf\_600\_800$", histtype="step", rwidth=1.0,\
             color=None, edgecolor="#afcec6", linewidth=1, linestyle="solid",\
             bottom=None, cumulative=False, normed=False, align="mid", orientation="vertical")

    pad.hist(x=xData, bins=xBinning, weights=y5_ETA_0_weights+y5_ETA_1_weights+y5_ETA_2_weights+y5_ETA_3_weights+y5_ETA_4_weights,\
             label="$bg\_vbf\_400\_600$", histtype="step", rwidth=1.0,\
             color=None, edgecolor="#84c1a3", linewidth=1, linestyle="solid",\
             bottom=None, cumulative=False, normed=False, align="mid", orientation="vertical")

    pad.hist(x=xData, bins=xBinning, weights=y5_ETA_0_weights+y5_ETA_1_weights+y5_ETA_2_weights+y5_ETA_3_weights,\
             label="$bg\_vbf\_200\_400$", histtype="step", rwidth=1.0,\
             color=None, edgecolor="#89a8a0", linewidth=1, linestyle="solid",\
             bottom=None, cumulative=False, normed=False, align="mid", orientation="vertical")

    pad.hist(x=xData, bins=xBinning, weights=y5_ETA_0_weights+y5_ETA_1_weights+y5_ETA_2_weights,\
             label="$bg\_vbf\_100\_200$", histtype="step", rwidth=1.0,\
             color=None, edgecolor="#829e8c", linewidth=1, linestyle="solid",\
             bottom=None, cumulative=False, normed=False, align="mid", orientation="vertical")

    pad.hist(x=xData, bins=xBinning, weights=y5_ETA_0_weights+y5_ETA_1_weights,\
             label="$bg\_vbf\_0\_100$", histtype="step", rwidth=1.0,\
             color=None, edgecolor="#adbcc6", linewidth=1, linestyle="solid",\
             bottom=None, cumulative=False, normed=False, align="mid", orientation="vertical")

    pad.hist(x=xData, bins=xBinning, weights=y5_ETA_0_weights,\
             label="$signal$", histtype="step", rwidth=1.0,\
             color=None, edgecolor="#7a8e99", linewidth=1, linestyle="solid",\
             bottom=None, cumulative=False, normed=False, align="mid", orientation="vertical")


    # Axis
    plt.rc('text',usetex=False)
    plt.xlabel(r"\eta [ j_{2} ] ",\
               fontsize=16,color="black")
    plt.ylabel(r"$\mathrm{Events}$ $(\mathcal{L}_{\mathrm{int}} = 40.0\ \mathrm{fb}^{-1})$ ",\
               fontsize=16,color="black")

    # Boundary of y-axis
    ymax=(y5_ETA_0_weights+y5_ETA_1_weights+y5_ETA_2_weights+y5_ETA_3_weights+y5_ETA_4_weights+y5_ETA_5_weights+y5_ETA_6_weights+y5_ETA_7_weights+y5_ETA_8_weights+y5_ETA_9_weights+y5_ETA_10_weights+y5_ETA_11_weights+y5_ETA_12_weights+y5_ETA_13_weights+y5_ETA_14_weights+y5_ETA_15_weights+y5_ETA_16_weights).max()*1.1
    ymin=0 # linear scale
    #ymin=min([x for x in (y5_ETA_0_weights+y5_ETA_1_weights+y5_ETA_2_weights+y5_ETA_3_weights+y5_ETA_4_weights+y5_ETA_5_weights+y5_ETA_6_weights+y5_ETA_7_weights+y5_ETA_8_weights+y5_ETA_9_weights+y5_ETA_10_weights+y5_ETA_11_weights+y5_ETA_12_weights+y5_ETA_13_weights+y5_ETA_14_weights+y5_ETA_15_weights+y5_ETA_16_weights) if x])/100. # log scale
    plt.gca().set_ylim(ymin,ymax)

    # Log/Linear scale for X-axis
    plt.gca().set_xscale("linear")
    #plt.gca().set_xscale("log",nonposx="clip")

    # Log/Linear scale for Y-axis
    plt.gca().set_yscale("linear")
    #plt.gca().set_yscale("log",nonposy="clip")

    # Legend
    plt.legend(bbox_to_anchor=(1.05,1), loc=2, borderaxespad=0.)

    # Saving the image
    plt.savefig('../../HTML/MadAnalysis5job_0/selection_4.png')
    plt.savefig('../../PDF/MadAnalysis5job_0/selection_4.png')
    plt.savefig('../../DVI/MadAnalysis5job_0/selection_4.eps')

# Running!
if __name__ == '__main__':
    selection_4()
